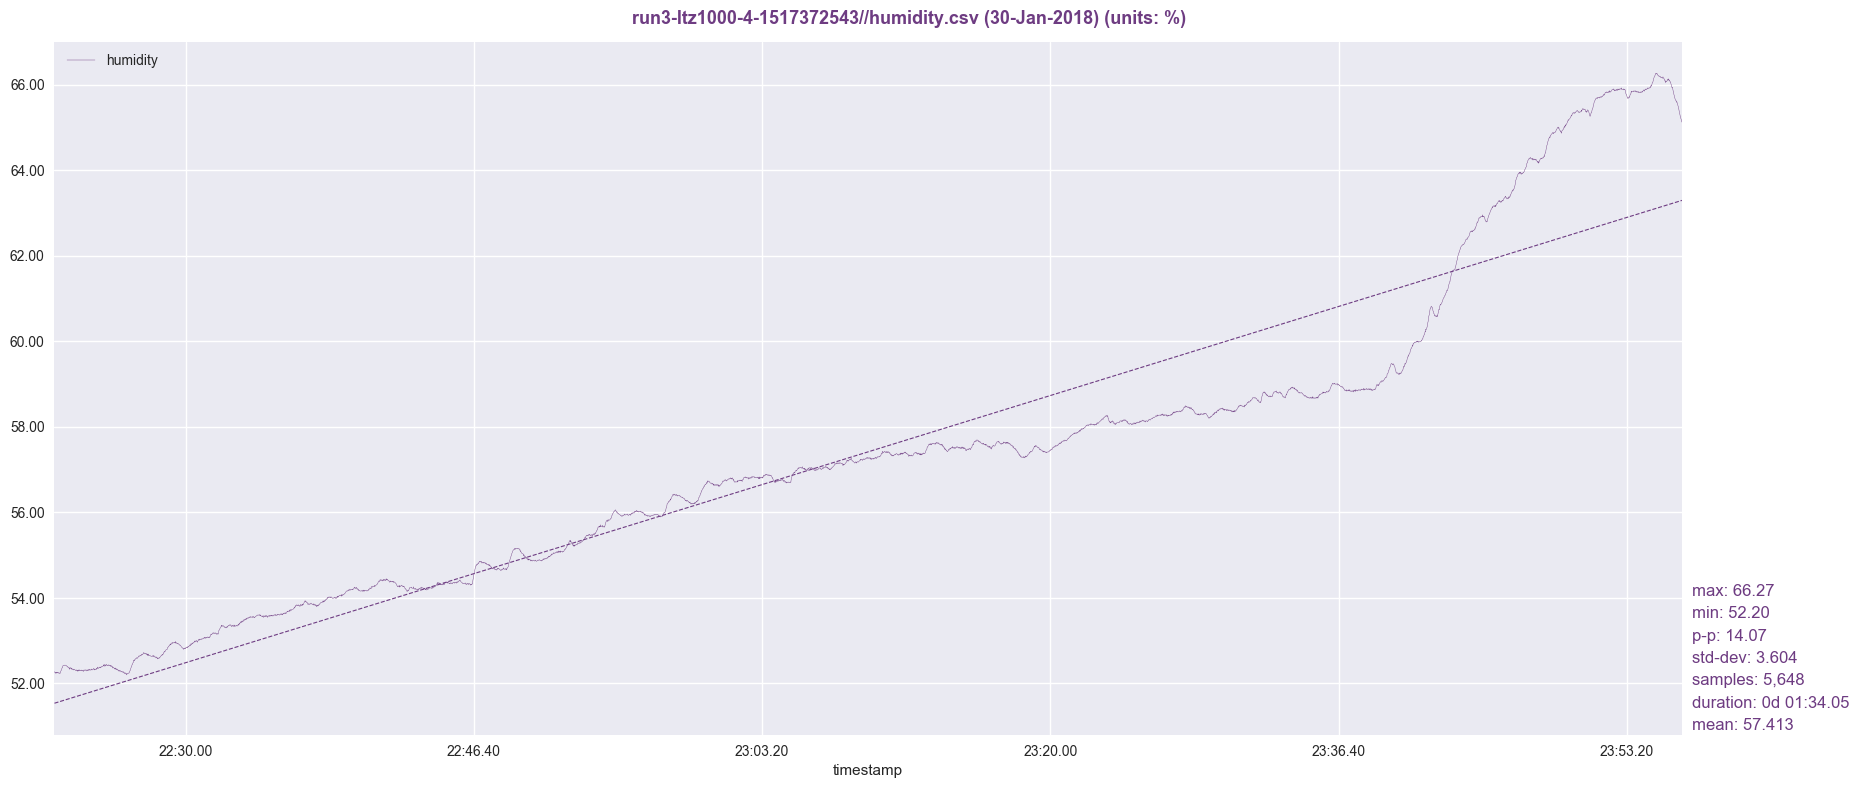

Source data for this figure (header and first rows):
timestamp, humidity
1517372545, 52.27
1517372546, 52.26
1517372547, 52.25
1517372548, 52.25
1517372549, 52.26
1517372550, 52.23
1517372551, 52.26
1517372552, 52.26
1517372553, 52.24
1517372554, 52.26
1517372555, 52.26
1517372556, 52.24
1517372557, 52.26
1517372558, 52.26
1517372559, 52.24
1517372560, 52.24
1517372561, 52.24
1517372562, 52.24
1517372563, 52.24
1517372564, 52.23
1517372565, 52.24
1517372566, 52.27
1517372567, 52.29
1517372568, 52.3
1517372569, 52.31
1517372570, 52.33
1517372571, 52.36
1517372572, 52.37
1517372573, 52.37
1517372574, 52.4
1517372575, 52.42
1517372576, 52.42
1517372577, 52.42
1517372578, 52.42
1517372579, 52.42
1517372580, 52.42
1517372581, 52.43
1517372582, 52.43
1517372583, 52.42
1517372584, 52.42
1517372585, 52.42
1517372586, 52.42
1517372587, 52.4
1517372588, 52.4
1517372589, 52.4
1517372590, 52.38
1517372591, 52.39
1517372592, 52.38
1517372593, 52.37
1517372594, 52.37
1517372595, 52.36
1517372596, 52.36
1517372597, 52.33
1517372598, 52.36
1517372599, 52.37
1517372600, 52.36
1517372601, 52.35
1517372602, 52.34
1517372603, 52.36
1517372604, 52.33
... 5,588 more rows
